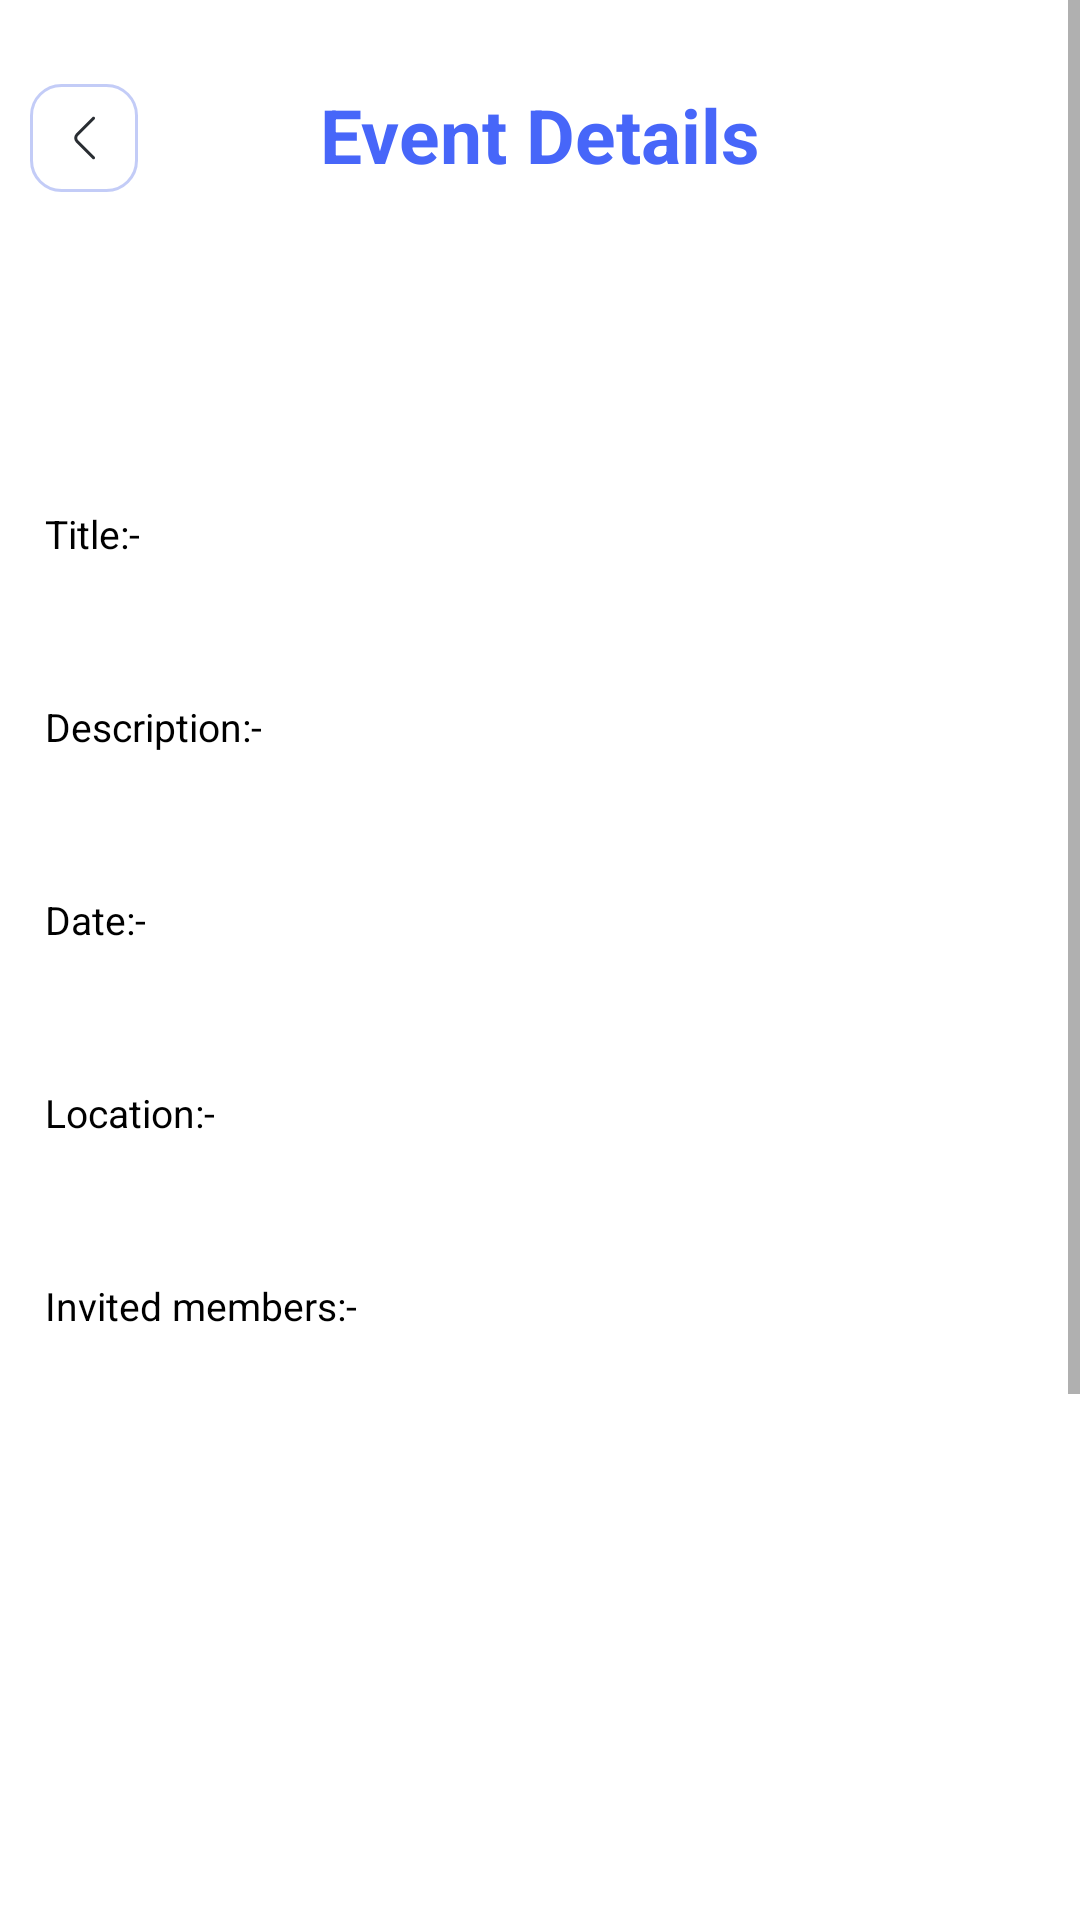

Write the Android layout XML for this screen, with the resource values it uses.
<!-- AndroidManifest.xml: application theme Theme.StaffinEmployees -->
<!-- res/layout/activity_inside_event.xml -->
<?xml version="1.0" encoding="utf-8"?>
<ScrollView xmlns:android="http://schemas.android.com/apk/res/android"
    xmlns:app="http://schemas.android.com/apk/res-auto"
    xmlns:tools="http://schemas.android.com/tools"
    android:layout_width="match_parent"
    android:layout_height="match_parent"
    android:orientation="vertical"
    tools:context=".InsideEvent">

    <LinearLayout
        android:layout_width="match_parent"
        android:layout_height="match_parent"
        android:orientation="vertical">

        <androidx.constraintlayout.widget.ConstraintLayout
            android:layout_width="match_parent"
            android:layout_height="wrap_content"
            android:layout_marginTop="28dp">

            <ImageButton
                android:id="@+id/btnBack"
                android:layout_width="36dp"
                android:layout_height="36dp"
                android:layout_marginStart="10dp"
                android:alpha="1"
                android:background="@drawable/bg_back_btn"
                android:src="@drawable/back_arrow"
                app:layout_constraintStart_toStartOf="parent"
                app:layout_constraintTop_toTopOf="parent" />

            <TextView
                android:id="@+id/textView"
                android:layout_width="wrap_content"
                android:layout_height="wrap_content"
                android:layout_gravity="center"
                android:text="Event Details"
                android:textColor="@color/bluetext"
                android:textSize="25sp"
                android:textStyle="bold"
                app:layout_constraintEnd_toEndOf="parent"
                app:layout_constraintStart_toStartOf="parent"
                app:layout_constraintTop_toTopOf="parent" />
        </androidx.constraintlayout.widget.ConstraintLayout>


        <LinearLayout
            android:layout_width="match_parent"
            android:layout_height="80dp"
            android:layout_marginHorizontal="10dp"
            android:layout_marginTop="15dp"
            android:orientation="horizontal">

            <ImageView
                android:id="@+id/image1"
                android:layout_width="match_parent"
                android:layout_height="70dp"
                android:layout_gravity="center"
                android:layout_margin="3dp"
                android:layout_weight="1"
                android:scaleType="centerCrop" />

            <ImageView
                android:id="@+id/image2"
                android:layout_width="match_parent"
                android:layout_height="70dp"
                android:layout_gravity="center"
                android:layout_margin="3dp"
                android:layout_weight="1"
                android:scaleType="centerCrop" />

            <ImageView
                android:id="@+id/image3"
                android:layout_width="match_parent"
                android:layout_height="70dp"
                android:layout_gravity="center"
                android:layout_margin="3dp"
                android:layout_weight="1"
                android:scaleType="centerCrop" />

            <ImageView
                android:id="@+id/image4"
                android:layout_width="match_parent"
                android:layout_height="70dp"
                android:layout_gravity="center"
                android:layout_margin="3dp"
                android:layout_weight="1"
                android:scaleType="centerCrop" />
        </LinearLayout>

        <TextView
            android:layout_width="wrap_content"
            android:layout_height="wrap_content"
            android:layout_marginStart="15dp"
            android:layout_marginTop="10dp"
            android:text="Title:-"
            android:textAlignment="center"
            android:textColor="@color/black"
            android:textSize="13sp" />

        <TextView
            android:id="@+id/title"
            android:layout_width="match_parent"
            android:layout_height="wrap_content"
            android:layout_marginStart="16dp"
            android:layout_marginTop="5dp"
            android:layout_marginEnd="16dp"
            android:background="@drawable/edittext_layout"
            android:gravity="start"
            android:paddingHorizontal="5dp"
            android:paddingVertical="5dp"
            android:textColor="@color/black"
            android:textSize="16sp"
            android:textStyle="bold"
            app:layout_constraintStart_toStartOf="parent"
            app:layout_constraintTop_toBottomOf="@id/textView" />

        <TextView
            android:layout_width="wrap_content"
            android:layout_height="wrap_content"
            android:layout_marginStart="15dp"
            android:layout_marginTop="10dp"
            android:text="Description:-"
            android:textAlignment="center"
            android:textColor="@color/black"
            android:textSize="13sp" />

        <TextView
            android:id="@+id/desc"
            android:layout_width="match_parent"
            android:layout_height="wrap_content"
            android:layout_marginStart="16dp"
            android:layout_marginTop="5dp"
            android:layout_marginEnd="16dp"
            android:background="@drawable/edittext_layout"
            android:gravity="start"
            android:paddingHorizontal="5dp"
            android:paddingVertical="5dp"
            android:textColor="@color/black"
            android:textSize="16sp"
            android:textStyle="bold"
            app:layout_constraintStart_toStartOf="parent"
            app:layout_constraintTop_toBottomOf="@id/textView" />

        <TextView
            android:layout_width="wrap_content"
            android:layout_height="wrap_content"
            android:layout_marginStart="15dp"
            android:layout_marginTop="10dp"
            android:text="Date:-"
            android:textAlignment="center"
            android:textColor="@color/black"
            android:textSize="13sp" />

        <TextView
            android:id="@+id/date"
            android:layout_width="match_parent"
            android:layout_height="wrap_content"
            android:layout_marginStart="16dp"
            android:layout_marginTop="5dp"
            android:layout_marginEnd="16dp"
            android:background="@drawable/edittext_layout"
            android:gravity="start"
            android:paddingHorizontal="5dp"
            android:paddingVertical="5dp"
            android:textColor="@color/black"
            android:textSize="16sp"
            android:textStyle="bold"
            app:layout_constraintStart_toStartOf="parent"
            app:layout_constraintTop_toBottomOf="@id/textView" />

        <TextView
            android:layout_width="wrap_content"
            android:layout_height="wrap_content"
            android:layout_marginStart="15dp"
            android:layout_marginTop="10dp"
            android:text="Location:-"
            android:textAlignment="center"
            android:textColor="@color/black"
            android:textSize="13sp" />

        <TextView
            android:id="@+id/location"
            android:layout_width="match_parent"
            android:layout_height="wrap_content"
            android:layout_marginStart="16dp"
            android:layout_marginTop="5dp"
            android:layout_marginEnd="16dp"
            android:background="@drawable/edittext_layout"
            android:gravity="start"
            android:paddingHorizontal="5dp"
            android:paddingVertical="5dp"
            android:textColor="@color/black"
            android:textSize="16sp"
            android:textStyle="bold"
            app:layout_constraintStart_toStartOf="parent"
            app:layout_constraintTop_toBottomOf="@id/textView" />

        <TextView
            android:layout_width="wrap_content"
            android:layout_height="wrap_content"
            android:layout_marginStart="15dp"
            android:layout_marginTop="10dp"
            android:text="Invited members:-"
            android:textAlignment="center"
            android:textColor="@color/black"
            android:textSize="13sp" />

        <ListView
            android:id="@+id/listView"
            android:layout_width="match_parent"
            android:layout_height="200dp"
            android:layout_marginStart="16dp"
            android:layout_marginTop="5dp"
            android:layout_marginEnd="16dp"
            android:layout_marginBottom="25dp"
            android:background="@drawable/edittext_layout"
            android:gravity="start"
            android:paddingHorizontal="5dp"
            android:paddingVertical="5dp"
            android:textColor="@color/black"
            android:textSize="16sp"
            android:textStyle="bold"
            app:layout_constraintStart_toStartOf="parent"
            app:layout_constraintTop_toBottomOf="@id/textView" />

        <TextView
            android:id="@+id/interestedTv"
            android:layout_width="wrap_content"
            android:layout_height="wrap_content"
            android:layout_marginStart="15dp"
            android:layout_marginTop="10dp"
            android:text="Interested members:-"
            android:textAlignment="center"
            android:textColor="@color/black"
            android:textSize="13sp" />

        <ListView
            android:id="@+id/listViewInterested"
            android:layout_width="match_parent"
            android:layout_height="150dp"
            android:layout_marginStart="16dp"
            android:layout_marginTop="5dp"
            android:layout_marginEnd="16dp"
            android:layout_marginBottom="25dp"
            android:background="@drawable/edittext_layout"
            android:gravity="start"
            android:paddingHorizontal="5dp"
            android:paddingVertical="5dp"
            android:textColor="@color/black"
            android:textSize="16sp"
            android:textStyle="bold"
            app:layout_constraintStart_toStartOf="parent"
            app:layout_constraintTop_toBottomOf="@id/textView" />

    </LinearLayout>
</ScrollView>
<!-- resources referenced by this layout -->
<resources>
  <color name="black">#FF000000</color>
  <color name="bluetext">#4766F9</color>
  <!-- drawable back_arrow (drawable) -->
  <vector xmlns:android="http://schemas.android.com/apk/res/android"
      android:width="7dp"
      android:height="16dp"
      android:viewportWidth="7"
      android:viewportHeight="16">
    <path
        android:strokeWidth="1"
        android:pathData="M6.5,14.6L1.067,9.167C0.425,8.525 0.425,7.475 1.067,6.833L6.5,1.4"
        android:strokeLineJoin="round"
        android:fillColor="#00000000"
        android:strokeColor="#292D32"
        android:strokeLineCap="round"/>
  </vector>
  <!-- drawable bg_back_btn (drawable) -->
  <?xml version="1.0" encoding="utf-8"?>
  <shape xmlns:android="http://schemas.android.com/apk/res/android"
      android:shape="rectangle">
      <solid android:color="@color/white" />
      <stroke
          android:width="1dp"
          android:color="#4D3A57E3" />
      <corners android:radius="10dp" />
  </shape>
  <style name="Theme.StaffinEmployees" parent="Theme.MaterialComponents.Light.NoActionBar">
          
          <item name="colorPrimary">@color/purple_500</item>
          <item name="colorPrimaryVariant">@color/purple_700</item>
          <item name="colorOnPrimary">@color/white</item>
          
          <item name="colorSecondary">@color/teal_200</item>
          <item name="colorSecondaryVariant">@color/teal_700</item>
          <item name="colorOnSecondary">@color/black</item>
          
          <item name="android:statusBarColor">?attr/colorPrimaryVariant</item>
          
  
          <item name="bottomSheetDialogTheme">@style/AppBottomSheetDialogTheme</item>
      </style>
  <color name="white">#FFFFFFFF</color>
  <color name="purple_500">#FF6200EE</color>
  <color name="purple_700">#FF3700B3</color>
  <color name="teal_200">#FF03DAC5</color>
  <color name="teal_700">#FF018786</color>
  <style name="AppBottomSheetDialogTheme" parent="Theme.Design.Light.BottomSheetDialog">
          <item name="bottomSheetStyle">@style/AppModalStyle</item>
      </style>
  <style name="AppModalStyle" parent="Widget.Design.BottomSheet.Modal">
          <item name="android:background">@drawable/bg_white</item>
      </style>
</resources>
